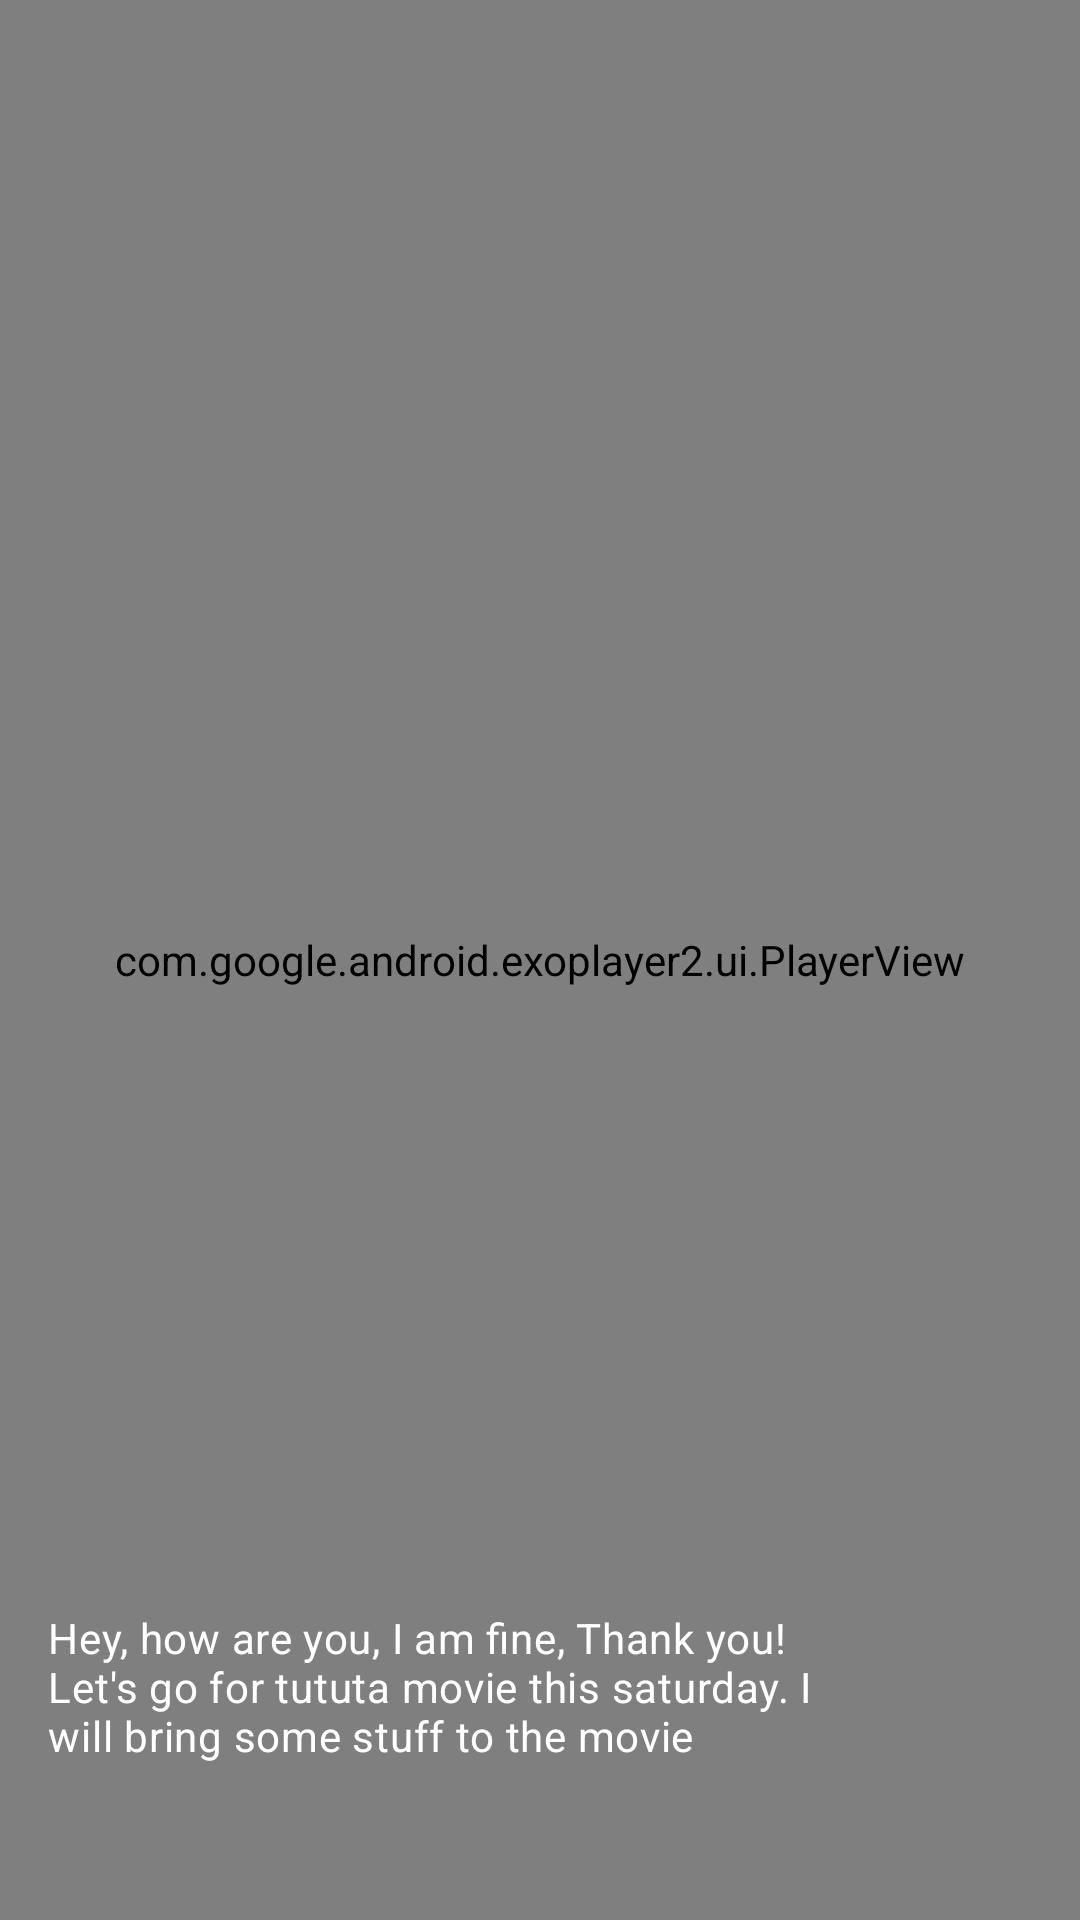

Here is an Android app screen rendered from its layout file. Give the layout XML and the strings, colors and styles it references.
<!-- AndroidManifest.xml: application theme Theme.InstaChat -->
<!-- res/layout/fragment_feed.xml -->
<?xml version="1.0" encoding="utf-8"?>
<androidx.constraintlayout.widget.ConstraintLayout xmlns:android="http://schemas.android.com/apk/res/android"
    xmlns:app="http://schemas.android.com/apk/res-auto"
    xmlns:tools="http://schemas.android.com/tools"
    android:layout_width="match_parent"
    android:layout_height="match_parent"
    tools:context=".feed.FeedFragment">

    <com.google.android.exoplayer2.ui.PlayerView
        android:id="@+id/videoView"
        android:layout_width="match_parent"
        android:layout_height="match_parent"
        app:resize_mode="zoom"
        app:use_controller="false"
        android:background="@color/black"
        android:visibility="visible" />

    <View
        android:layout_width="match_parent"
        android:layout_height="150dp"
        android:alpha="0.5"
        android:background="@drawable/ic_black_fade_gradient"
        app:layout_constraintBottom_toBottomOf="parent" />

    <TextView
        android:id="@+id/tv_media_description"
        android:layout_width="match_parent"
        android:layout_height="wrap_content"
        android:layout_marginStart="16dp"
        android:layout_marginEnd="80dp"
        android:layout_marginBottom="16dp"
        android:drawablePadding="8dp"
        android:maxLines="3"
        android:text="@string/dummy_text_1"
        android:textAppearance="@style/TextAppearance.Material3.BodyMedium"
        android:textColor="@color/white"
        app:layout_constraintBottom_toTopOf="@+id/iv_swipe_up" />

    <ImageView
        android:id="@+id/iv_swipe_up"
        android:layout_width="32dp"
        android:layout_height="32dp"
        android:layout_margin="4dp"
        android:background="@null"
        android:elevation="8dp"
        android:src="@drawable/ic_round_keyboard_arrow_down_24"
        app:layout_constraintBottom_toBottomOf="parent"
        app:layout_constraintEnd_toEndOf="parent"
        app:layout_constraintStart_toStartOf="parent"
        app:tint="@color/white" />
</androidx.constraintlayout.widget.ConstraintLayout>
<!-- resources referenced by this layout -->
<resources>
  <string name="dummy_text_1">Hey, how are you, I am fine, Thank you! Let\'s go for tututa movie this saturday. I will bring some stuff to the movie</string>
  <style name="Theme.InstaChat" parent="Theme.MaterialComponents.DayNight.NoActionBar">
          
          <item name="colorPrimary">@color/purple_500</item>
          <item name="colorPrimaryVariant">@color/purple_700</item>
          <item name="colorOnPrimary">@color/white</item>
          
          <item name="colorSecondary">@color/purple_200</item>
          <item name="colorSecondaryVariant">@color/purple_700</item>
          <item name="colorOnSecondary">@color/black</item>
          
  
  
          
      </style>
  <!-- not gathered from this repository: default colours our renderer supplied (Android Studio template values) -->
  <color name="purple_200">#FFBB86FC</color>
  <color name="purple_500">#FF6200EE</color>
  <color name="purple_700">#FF3700B3</color>
  <color name="black">#FF000000</color>
  <color name="white">#FFFFFFFF</color>
</resources>
